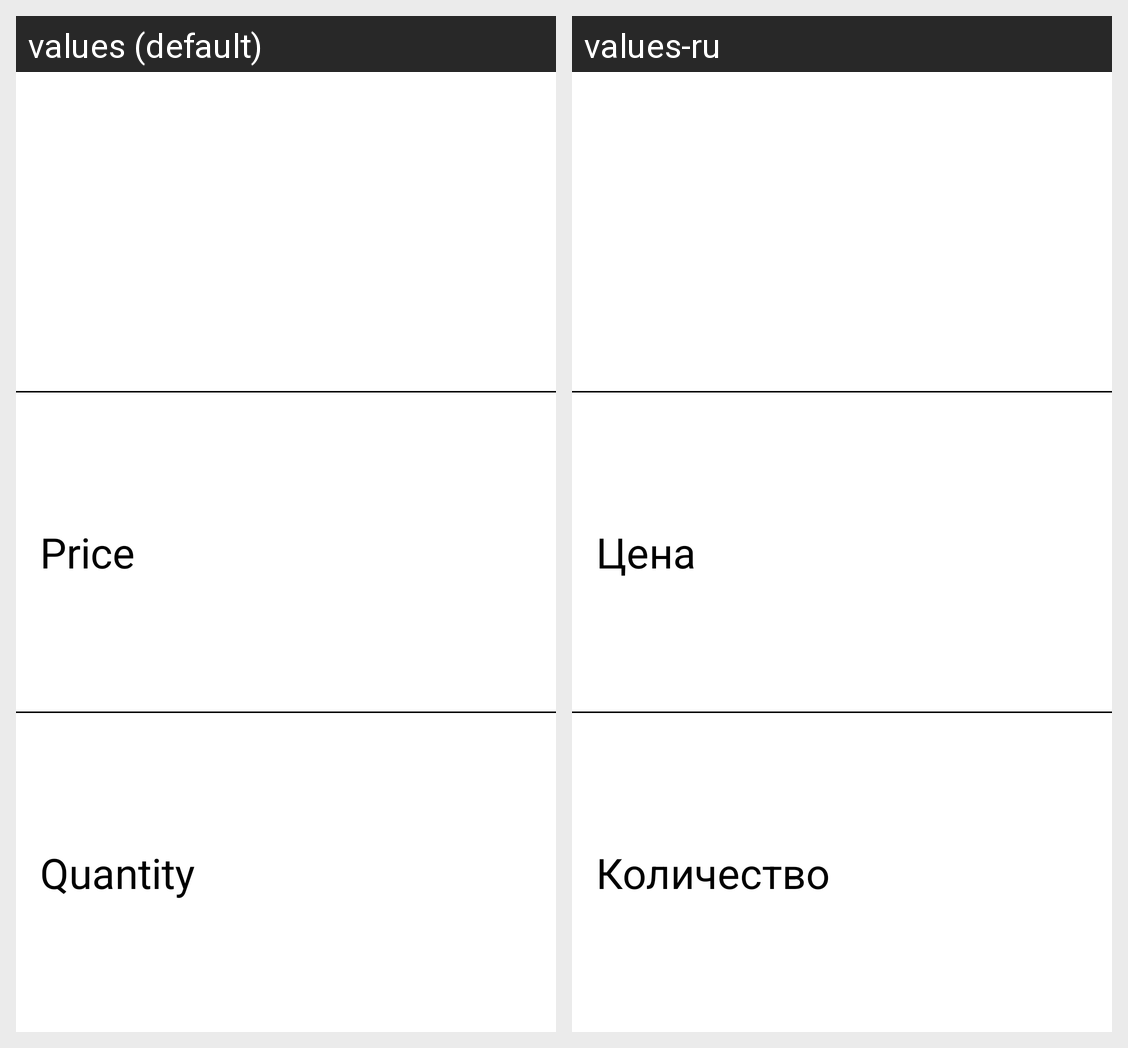

For this localized Android screen grid, give each drawn string resource with its value in every locale shown.
Android screen res/layout/store_front_item_product_information.xml rendered under 2 locales, left to right: values (default), values-ru. Device: Nexus 5 (rendered at 1080×1920; each locale shown at half size, 540×960, under a caption strip naming it); theme ThemeMaterialLight.
Strings drawn on this screen, with the default value and each locale's value (text and hints the layout hard-codes, and strings that could not be matched under every locale, appear in the picture but are not listed):

price
  values: Price
  values-ru: Цена

quantity
  values: Quantity
  values-ru: Количество
